Run: headless pygame with SDL's dummy video driver; simulated clock (each Clock.tick advances the game by its frame time, no real sleeping); random seed 0; keys injected as events and as key.get_pressed() state; no mouse input.
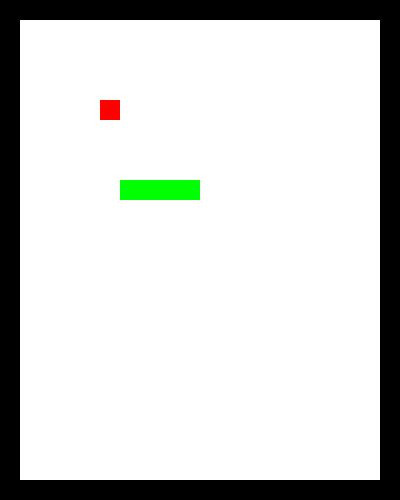
Frame 1 of 3 · flips 1–60 · no input
Frame 2 of 3 · flips 61–180 · tapped SPACE, RETURN · held RIGHT (→), D · screen unchanged from frame 1, image omitted
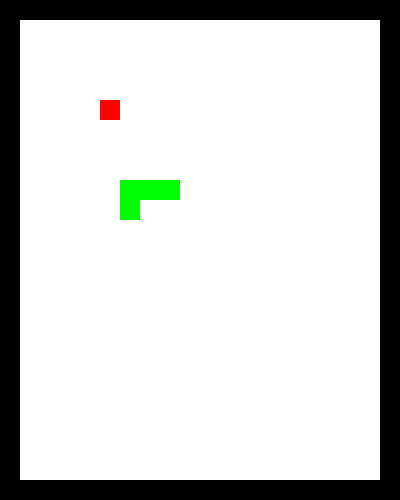
Frame 3 of 3 · flips 181–300 · held DOWN (↓), S

The pygame program that drew these frames:

import random
import pygame  # 파이게임 모듈 임포트하기
from datetime import datetime
from datetime import timedelta

# 여러 가지 색
RED = 255, 0, 0  # 적색:   적 255, 녹   0, 청   0
GREEN = 0, 255, 0  # 녹색:   적   0, 녹 255, 청   0
BLUE = 0, 0, 255  # 청색:   적   0, 녹   0, 청 255
PURPLE = 127, 0, 127  # 보라색: 적 127, 녹   0, 청 127
BLACK = 0, 0, 0  # 검은색: 적   0, 녹   0, 청   0
GRAY = 127, 127, 127  # 회색:   적 127, 녹 127, 청 127
WHITE = 255, 255, 255  # 하얀색: 적 255, 녹 255, 청 255

# 블록을 그리는 함수 정의하기
SCREEN_WIDTH = 400
SCREEN_HEIGHT = 500
BLOCK_SIZE = 20

# 뱀 게임에서 사용할 데이터 모델 정의하기


class Snake:
    """뱀 클래스"""
    color = GREEN  # 뱀의 색

    def __init__(self):
        self.positions = [(9, 6), (9, 7), (9, 8), (9, 9)]  # 뱀의 위치
        self.direction = 'north'  # 뱀의 방향

    def draw(self, screen):
        """뱀을 화면에 그린다."""
        for position in self.positions:  # 뱀의 몸 블록들을 순회하며
            draw_block(screen, self.color, position)  # 각 블록을 그린다

    def crawl(self):
        """뱀이 현재 방향으로 한 칸 기어간다."""
        head_position = self.positions[0]
        y, x = head_position
        if self.direction == 'north':
            self.positions = [(y - 1, x)] + self.positions[:-1]
        elif self.direction == 'south':
            self.positions = [(y + 1, x)] + self.positions[:-1]
        elif self.direction == 'west':
            self.positions = [(y, x - 1)] + self.positions[:-1]
        elif self.direction == 'east':
            self.positions = [(y, x + 1)] + self.positions[:-1]

    def turn(self, direction):
        """뱀의 방향을 바꾼다."""
        self.direction = direction

    def grow(self):
        """뱀이 한 칸 자라나게 한다."""
        tail_position = self.positions[-1]
        y, x = tail_position
        if self.direction == 'north':
            self.positions.append((y - 1, x))
        elif self.direction == 'south':
            self.positions.append((y + 1, x))
        elif self.direction == 'west':
            self.positions.append((y, x - 1))
        elif self.direction == 'east':
            self.positions.append((y, x + 1))

class Oblstacle:
    """장애물 클래스"""
    color = BLACK

    def __init__(self):
        self.position = []

        for i in range(SCREEN_HEIGHT):
            self.position.append((i, SCREEN_WIDTH/BLOCK_SIZE-1))
            self.position.append((i, 0))

        for k in range(SCREEN_WIDTH):
            self.position.append((SCREEN_HEIGHT/BLOCK_SIZE-1, k))
            self.position.append((0, k))

    def draw(self, screen):
        """장애물을 화면에 그린다."""
        for position in self.position:
            draw_block(screen, self.color, position)

class Apple:
    """사과 클래스"""
    color = RED  # 사과의 색

    def __init__(self, position=(5, 5)):
        self.position = position  # 사과의 위치

    def draw(self, screen):
        """사과를 화면에 그린다."""
        draw_block(screen, self.color, self.position)


class GameBoard:
    """게임판 클래스"""
    width = 20   # 게임판의 너비
    height = 20  # 게임판의 높이

    def __init__(self):
        self.snake = Snake()  # 게임판 위의 뱀
        self.apple = Apple()  # 게임판 위의 사과
        self.oblstacle =Oblstacle() # 게임판 위의 장애물

    def draw(self, screen):
        """화면에 게임판의 구성요소를 그린다."""
        self.apple.draw(screen)  # 게임판 위의 사과를 그린다
        self.snake.draw(screen)  # 게임판 위의 뱀을 그린다
        self.oblstacle.draw(screen) # 게임판 위의 장애물을 그린


    def process_turn(self):
        """게임을 한 차례 진행한다."""
        self.snake.crawl()  # 뱀이 한 칸 기어간다.

    def process_turn(self):
        """게임을 한 차례 진행한다."""
        self.snake.crawl()

        # ❶ 뱀의 머리와 사과가 닿았으면
        if self.snake.positions[0] == self.apple.position:
            self.snake.grow()  # 뱀을 한 칸 자라게 한다
            self.put_new_apple()  # 사과를 새로 놓는다

    def put_new_apple(self):
        """게임판에 새 사과를 놓는다."""
        self.apple = Apple((random.randint(0, 19), random.randint(0, 19)))
        for position in self.snake.positions:  # ❸ 뱀 블록을 순회하면서
            if self.apple.position == position:  # 사과가 뱀 위치에 놓인 경우를 확인해
                self.put_new_apple()  # 사과를 새로 놓는다
                break

    def process_turn(self):
        """게임을 한 차례 진행한다."""
        self.snake.crawl()

        # 뱀의 머리가 뱀의 몸과 부딛혔으면
        if self.snake.positions[0] in self.snake.positions[1:]:
            raise SnakeCollisionException()  # 뱀 충돌 예외를 일으킨다

        # 뱀의 머리가 사과를 먹으면
        if self.snake.positions[0] == self.apple.position:
            self.snake.grow()
            self.put_new_apple()

        # 뱀의 머리가 벽과 부딛혓으면
        if self.snake.positions[0] in self.oblstacle.position:
            raise SnakeCollisionException()   # 뱀 충돌 예외를 일으킨다


class SnakeCollisionException(Exception):
    """뱀 충돌 예외"""
    pass


def draw_background(screen):
    """게임의 배경을 그린다."""
    background = pygame.Rect((0, 0), (SCREEN_WIDTH, SCREEN_HEIGHT))
    pygame.draw.rect(screen, WHITE, background)


def draw_block(screen, color, position):
    """position 위치에 color 색깔의 블록을 그린다."""
    block = pygame.Rect((position[1] * BLOCK_SIZE, position[0] * BLOCK_SIZE),
                        (BLOCK_SIZE, BLOCK_SIZE))
    pygame.draw.rect(screen, color, block)


pygame.init()

# 지정한 크기의 게임 화면 창을 연다.
screen = pygame.display.set_mode((SCREEN_WIDTH, SCREEN_HEIGHT))

draw_background(screen)
draw_block(screen, RED, (1, 1))
draw_block(screen, RED, (3, 1))
draw_block(screen, RED, (5, 1))
draw_block(screen, RED, (7, 1))
draw_block(screen, GREEN, (12, 10))
draw_block(screen, GREEN, (12, 11))
draw_block(screen, GREEN, (12, 12))
draw_block(screen, GREEN, (12, 13))
pygame.display.update()

block_position = [0, 0]  # 블록의 위치 (y, x)
last_moved_time = datetime.now()  # 마지막으로 블록을 움직인 때

# 종료 이벤트가 발생할 때까지 게임을 계속 진행한다
# 방향키 입력에 따라 바꿀 블록의 방향
DIRECTION_ON_KEY = {
    pygame.K_UP: 'north',
    pygame.K_DOWN: 'south',
    pygame.K_LEFT: 'west',
    pygame.K_RIGHT: 'east',
}
block_direction = 'east'  # 블록의 방향
block_position = [0, 0]
last_turn_time = datetime.now()


game_board = GameBoard()  # 게임판 인스턴스를 생성한다

TURN_INTERVAL = timedelta(seconds=0.3)  # 게임 진행 간격을 0.3초로 정의한다

while True:
    events = pygame.event.get()
    for event in events:
        if event.type == pygame.QUIT:
            exit()
        if event.type == pygame.KEYDOWN:  # 화살표 키가 입력되면 뱀의 방향을 바꾼다
            if event.key in DIRECTION_ON_KEY:
                game_board.snake.turn(DIRECTION_ON_KEY[event.key])

    # 시간이 TURN_INTERVAL만큼 지날 때마다 게임을 한 차례씩 진행한다
    if TURN_INTERVAL < datetime.now() - last_turn_time:
        try:
            game_board.process_turn()
        except SnakeCollisionException:
            exit()
        last_turn_time = datetime.now()

    draw_background(screen)
    game_board.draw(screen)
    pygame.display.update()
